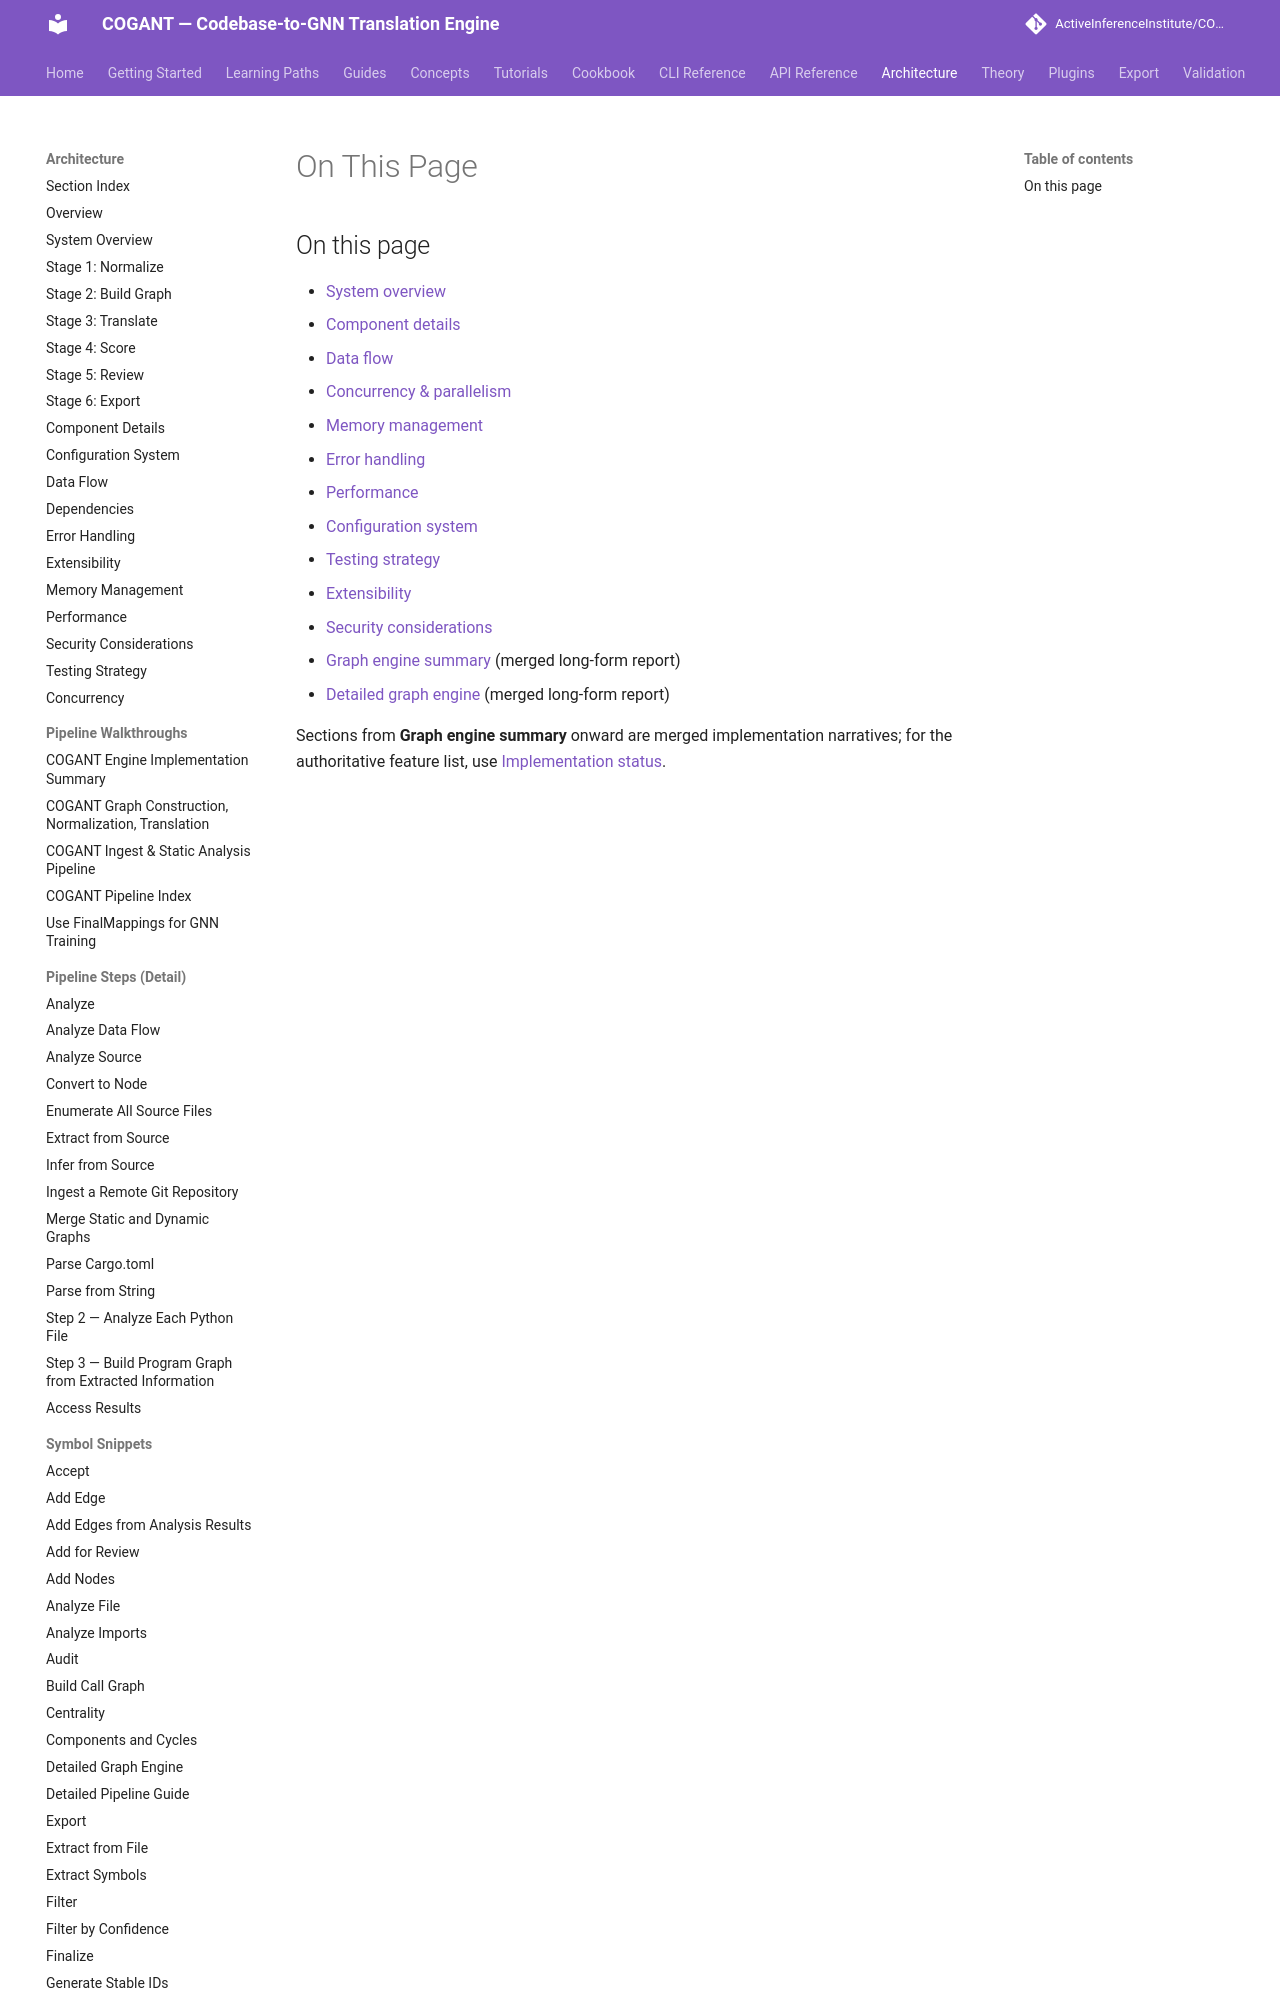

repository: ActiveInferenceInstitute/COGANT · page: architecture/on_this_page/index.html · generator: mkdocs

## On this page

- [System overview](system_overview.md#system-overview)
- [Component details](component_details.md#component-details)
- [Data flow](data_flow.md#data-flow)
- [Concurrency & parallelism](concurrency_parallelism.md#concurrency-parallelism)
- [Memory management](memory_management.md#memory-management)
- [Error handling](error_handling.md#error-handling)
- [Performance](performance.md#performance)
- [Configuration system](configuration_system.md#configuration-system)
- [Testing strategy](testing_strategy.md#testing-strategy)
- [Extensibility](extensibility.md#extensibility)
- [Security considerations](security_considerations.md#security-considerations)
- [Graph en
